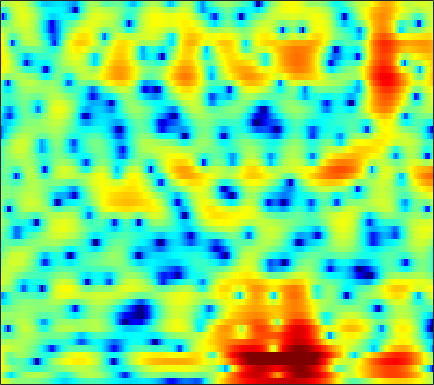

The file beside this chart, header and first rows:
4.5022, 3.9102, 3.1332, 2.401, 1.8998, 1.3238, 0.88799, 0.65193, 0.44721, 0.33861, 0.29378, 0.29162, 0.29047, 0.27074, 0.23139, 0.13016, -0.024918, -0.18721, -0.46921, -0.83214, -1.2958, -1.7124, -2.3657, -3.1092
3.579, 1.679, -1.247, -4.459, -6.362, -6.489, -4.622, -3.14, -1.523, -0.3199, 0.5613, 1.054, 1.535, 1.858, 2.013, 2.125, 2.138, 2.087, 1.934, 1.683, 1.329, 0.9936, 0.4497, -0.2144
5.369, 4.405, 3.213, 2.151, 1.458, 0.6705, 0.0259, -0.3851, -0.865, -1.306, -1.743, -2.077, -2.535, -3.002, -3.315, -3.612, -3.725, -3.666, -3.407, -2.982, -2.485, -2.093, -1.592, -1.135
5.441, 3.687, 1.318, -0.7662, -1.831, -2.335, -2.127, -1.841, -1.578, -1.583, -1.962, -2.496, -3.696, -5.633, -7.762, -12.12, -20.26, -19.65, -11.75, -7.486, -4.702, -3.143, -1.508, -0.2262
5.082, 3.393, 1.218, -0.3843, -0.8569, -0.5899, 0.1024, 0.6005, 1.041, 1.229, 1.149, 0.9432, 0.4594, -0.2093, -0.7788, -1.535, -2.226, -2.67, -3.148, -3.558, -3.922, -4.099, -4.246, -4.076
4.579, 4.122, 3.58, 3.136, 2.871, 2.596, 2.391, 2.271, 2.083, 1.836, 1.521, 1.253, 0.8254, 0.2927, -0.1879, -0.9239, -1.784, -2.518, -3.663, -5.122, -7.023, -8.845, -12.04, -15.25
1.896, 1.868, 1.813, 1.777, 1.756, 1.755, 1.766, 1.785, 1.808, 1.778, 1.669, 1.544, 1.317, 1.012, 0.7231, 0.2618, -0.2678, -0.6949, -1.299, -1.948, -2.572, -3.006, -3.49, -3.791
-0.942, -1.361, -1.855, -2.033, -1.867, -1.297, -0.5155, 0.06128, 0.7677, 1.332, 1.703, 1.845, 1.875, 1.749, 1.558, 1.205, 0.7651, 0.4081, -0.04473, -0.4135, -0.6748, -0.7881, -0.8309, -0.7931
-1.822, -4.204, -9.371, -18.87, -12.71, -5.961, -2.303, -0.5019, 1.116, 2.158, 2.761, 2.962, 2.908, 2.538, 2.053, 1.134, -0.1097, -1.235, -2.842, -4.153, -4.492, -3.962, -2.685, -1.32
1.525, 0.9317, 0.2942, -0.01955, 0.01786, 0.3514, 0.8854, 1.347, 1.891, 2.255, 2.408, 2.371, 2.09, 1.51, 0.8566, -0.3368, -1.978, -3.597, -6.359, -9.404, -10.05, -8.271, -5.484, -3.282
1.324, 1.135, 0.9587, 0.8803, 0.8904, 0.9667, 1.077, 1.17, 1.31, 1.401, 1.401, 1.338, 1.157, 0.8467, 0.5277, 0.01714, -0.5458, -0.9815, -1.5, -1.864, -1.997, -1.948, -1.727, -1.429
-0.7644, -0.8648, -0.853, -0.7029, -0.5147, -0.1858, 0.1459, 0.3514, 0.5755, 0.7487, 0.8532, 0.8815, 0.8724, 0.8111, 0.7335, 0.5917, 0.4464, 0.352, 0.2529, 0.1996, 0.1776, 0.1882, 0.2242, 0.2457
-6.513, -6.788, -5.91, -4.4, -3.324, -2.184, -1.301, -0.8005, -0.3442, -0.06157, 0.1148, 0.1807, 0.2088, 0.2035, 0.1943, 0.1653, 0.1232, 0.1163, 0.1631, 0.3015, 0.5408, 0.7698, 1.109, 1.439
-9.452, -10.17, -7.507, -4.793, -3.365, -2.189, -1.699, -1.57, -1.637, -1.857, -2.033, -2.085, -2.063, -2.033, -2.07, -2.25, -2.636, -2.991, -3.367, -3.274, -2.467, -1.508, -0.08149, 1.272
1.6, 1.198, 0.8133, 0.4796, 0.1461, -0.5052, -1.656, -2.98, -5.486, -9.093, -12.66, -11.96, -8.721, -6.467, -5.644, -5.474, -6.386, -8.01, -12.51, -25.3, -12.51, -7.186, -2.953, -0.1463
3.585, 3.277, 2.789, 2.167, 1.558, 0.5628, -0.7017, -1.917, -3.847, -5.895, -7.28, -7.329, -6.492, -5.472, -4.869, -4.45, -4.402, -4.523, -4.648, -4.481, -3.75, -2.898, -1.592, -0.2792
3.035, 2.986, 2.817, 2.543, 2.259, 1.744, 1.157, 0.6723, -0.01737, -0.6698, -1.232, -1.543, -1.841, -2.084, -2.228, -2.4, -2.588, -2.708, -2.8, -2.76, -2.572, -2.33, -1.875, -1.338
2.032, 2.328, 2.606, 2.778, 2.837, 2.772, 2.601, 2.427, 2.112, 1.735, 1.285, 0.9077, 0.3673, -0.2443, -0.7679, -1.533, -2.363, -3.007, -3.835, -4.486, -4.829, -4.821, -4.463, -3.881
0.7805, 1.467, 2.232, 2.789, 3.093, 3.393, 3.513, 3.504, 3.388, 3.14, 2.767, 2.381, 1.729, 0.899, 0.115, -1.187, -2.872, -4.487, -7.311, -11.18, -14.98, -14.12, -10.36, -7.532
-1.045, 0.0009763, 1.13, 1.984, 2.45, 2.921, 3.232, 3.348, 3.39, 3.29, 3.071, 2.817, 2.322, 1.654, 1.021, -0.05047, -1.433, -2.688, -4.671, -6.779, -8.169, -8.117, -6.874, -5.467
-2.615, -1.516, -0.44, 0.3369, 0.7645, 1.111, 1.353, 1.492, 1.613, 1.692, 1.71, 1.696, 1.605, 1.407, 1.205, 0.8361, 0.3879, 0.02181, -0.4654, -0.8811, -1.136, -1.197, -1.163, -1.055
-2.138, -1.751, -1.508, -1.569, -1.694, -1.978, -2.282, -2.385, -2.305, -1.954, -1.483, -1.108, -0.6164, -0.2252, -0.001222, 0.2428, 0.4386, 0.5571, 0.7214, 0.8841, 1.06, 1.199, 1.367, 1.515
-0.7372, -1.187, -2.05, -3.347, -4.689, -6.932, -9.801, -11.64, -11.28, -8.764, -6.39, -5.059, -3.78, -2.859, -2.363, -1.793, -1.266, -0.8413, -0.221, 0.4504, 1.123, 1.594, 2.174, 2.653
0.706, -0.06627, -1.342, -2.923, -4.472, -6.943, -9.878, -11.69, -11.54, -9.306, -7.384, -6.364, -5.636, -5.525, -5.663, -5.986, -5.902, -5.263, -3.785, -2.048, -0.4209, 0.6392, 1.817, 2.727
1.605, 0.8184, -0.3029, -1.335, -2.133, -3.042, -3.663, -3.958, -4.121, -4.059, -4.03, -4.186, -4.755, -6.143, -7.933, -12.45, -25.37, -17.25, -8.63, -4.346, -1.621, -0.1389, 1.317, 2.354
1.037, -0.1977, -1.867, -3.159, -3.54, -3.44, -2.797, -2.242, -1.545, -1.066, -0.7794, -0.7728, -0.9938, -1.476, -1.99, -2.616, -2.88, -2.624, -1.798, -0.7264, 0.2621, 0.8577, 1.428, 1.808
-0.1447, -2.478, -7.228, -18.46, -20.26, -8.485, -4.159, -2.148, -0.309, 0.9144, 1.692, 2.093, 2.372, 2.492, 2.486, 2.413, 2.304, 2.217, 2.101, 1.899, 1.566, 1.174, 0.4598, -0.4778
0.6798, -0.426, -1.843, -2.866, -2.932, -2.35, -1.216, -0.3197, 0.7321, 1.617, 2.291, 2.671, 3.032, 3.209, 3.259, 3.186, 2.98, 2.718, 2.214, 1.485, 0.4531, -0.572, -2.418, -5.096
0.9216, 0.547, 0.1887, -0.1029, -0.1218, -0.01358, 0.2725, 0.5628, 1.003, 1.444, 1.876, 2.127, 2.409, 2.554, 2.581, 2.497, 2.271, 1.985, 1.438, 0.6971, -0.2781, -1.181, -2.655, -4.412
0.1463, 0.1045, 0.0214, -0.05309, -0.1621, -0.1738, -0.1248, 0.005766, 0.3156, 0.7, 1.132, 1.446, 1.781, 2.029, 2.108, 2.091, 1.899, 1.679, 1.264, 0.749, 0.1438, -0.3525, -1.055, -1.774
-1.127, -0.8716, -0.8788, -1.082, -1.452, -2.049, -2.537, -2.639, -2.252, -1.313, -0.2583, 0.5071, 1.296, 1.803, 1.994, 1.997, 1.762, 1.468, 1.007, 0.5342, 0.1655, -0.009848, -0.09593, -0.09631
-1.895, -1.311, -1.093, -1.721, -2.638, -5.15, -9.851, -16.16, -11.5, -5.204, -1.656, -0.01026, 1.442, 2.135, 2.289, 2.026, 1.298, 0.4206, -1.065, -2.623, -3.436, -3.139, -1.865, -0.3624
-1.907, -1.196, -0.6077, -0.7586, -1.062, -1.998, -3.001, -3.382, -2.827, -1.365, 0.1515, 1.054, 1.828, 2.095, 1.951, 1.296, 0.01609, -1.461, -4.412, -9.405, -16.89, -12.05, -5.817, -2.231
-2.106, -1.365, -0.6577, -0.1168, 0.08907, 0.3311, 0.497, 0.6567, 0.8984, 1.215, 1.477, 1.623, 1.602, 1.377, 1.013, 0.2914, -0.6894, -1.522, -2.68, -3.608, -3.97, -3.733, -2.897, -1.743
-2.118, -1.326, -0.4313, 0.3801, 0.8505, 1.4, 1.817, 2.053, 2.281, 2.365, 2.315, 2.147, 1.77, 1.16, 0.5732, -0.3897, -1.452, -2.226, -3.095, -3.573, -3.549, -3.229, -2.555, -1.782
-2.196, -1.353, -0.2511, 0.6586, 1.338, 2.048, 2.632, 2.953, 3.235, 3.317, 3.188, 2.918, 2.338, 1.417, 0.491, -1.124, -3.293, -5.325, -8.351, -9.926, -8.167, -6.17, -3.903, -2.289
-4.279, -3.261, -1.894, -0.5483, 0.327, 1.37, 2.197, 2.687, 3.137, 3.375, 3.357, 3.189, 2.693, 1.887, 1.019, -0.5307, -2.647, -4.735, -7.997, -9.798, -7.633, -5.387, -2.99, -1.367
-11.28, -8.691, -5.883, -3.727, -2.442, -1.026, 0.08462, 0.7555, 1.448, 1.913, 2.166, 2.218, 2.093, 1.77, 1.401, 0.759, 0.03679, -0.5027, -1.052, -1.256, -1.053, -0.7007, -0.1109, 0.4514
-11.68, -9.822, -7.681, -6.013, -4.869, -3.587, -2.428, -1.669, -0.7914, -0.08548, 0.4485, 0.7137, 0.9413, 1.009, 0.9947, 0.9077, 0.7813, 0.7187, 0.687, 0.7594, 0.9317, 1.107, 1.356, 1.586
-7.543, -7.751, -7.884, -7.625, -7.211, -6.256, -5.026, -4.034, -2.81, -1.767, -0.9654, -0.5371, -0.137, 0.06679, 0.1356, 0.1888, 0.2437, 0.3436, 0.5508, 0.8698, 1.269, 1.593, 2.006, 2.346
-6.195, -7.749, -10.48, -13.66, -15.11, -12.28, -8.521, -6.297, -4.053, -2.521, -1.538, -1.073, -0.8288, -0.9193, -1.168, -1.612, -1.941, -1.979, -1.546, -0.666, 0.4191, 1.227, 2.197, 2.958
-4.087, -5.52, -7.862, -10.22, -11.16, -9.514, -6.757, -4.943, -3.077, -1.822, -1.083, -0.8815, -1.101, -1.917, -3.014, -5.398, -9.258, -12.48, -9.991, -5.131, -1.758, 0.05975, 1.845, 3.107
-2.309, -2.798, -3.38, -3.78, -3.831, -3.51, -2.882, -2.278, -1.547, -0.9239, -0.5692, -0.5502, -0.8371, -1.575, -2.452, -4.06, -5.889, -6.741, -5.912, -3.668, -1.427, -0.02621, 1.432, 2.496
-2.184, -2.552, -2.958, -3.201, -3.073, -2.716, -2.114, -1.628, -0.9679, -0.4219, -0.0697, 0.08457, 0.1084, -0.06937, -0.2911, -0.6187, -0.863, -0.9056, -0.7116, -0.2484, 0.3641, 0.8393, 1.412, 1.845
-2.682, -4.027, -5.815, -6.532, -6.066, -4.523, -2.843, -1.755, -0.5575, 0.2892, 0.8808, 1.187, 1.402, 1.469, 1.445, 1.354, 1.235, 1.175, 1.116, 1.128, 1.201, 1.28, 1.387, 1.426
-1.234, -3.941, -9.771, -16.86, -10.7, -5.211, -2.18, -0.6596, 0.692, 1.571, 2.133, 2.354, 2.497, 2.492, 2.4, 2.166, 1.835, 1.528, 1.107, 0.7158, 0.4478, 0.3683, 0.4105, 0.5476
3.615, 2.524, 1.192, 0.4391, 0.2961, 0.5851, 1.077, 1.369, 1.62, 1.712, 1.641, 1.531, 1.357, 1.117, 0.8773, 0.4202, -0.2707, -1.029, -2.325, -3.922, -5.309, -5.583, -4.634, -3.042
6.005, 5.403, 4.58, 3.79, 3.184, 2.443, 1.666, 1.011, 0.02885, -1.127, -2.351, -3.08, -3.668, -3.754, -3.639, -3.578, -3.962, -4.646, -6.398, -9.634, -15.81, -19.24, -11.52, -6.723
6.542, 5.949, 5.082, 4.104, 3.273, 2.088, 0.7187, -0.4931, -2.474, -5.243, -9.395, -14.03, -18.45, -12.05, -9.016, -6.721, -5.633, -5.273, -5.396, -5.787, -6.082, -5.961, -5.224, -4.035
6.324, 5.598, 4.515, 3.291, 2.362, 1.121, -0.1734, -1.159, -2.672, -4.441, -6.44, -7.738, -8.384, -7.529, -6.378, -5.023, -4.1, -3.663, -3.393, -3.322, -3.301, -3.274, -3.095, -2.78
6.203, 5.149, 3.456, 1.556, 0.1924, -1.31, -2.019, -2.103, -1.969, -1.789, -1.678, -1.615, -1.511, -1.284, -1.11, -0.8903, -0.8064, -0.9083, -1.149, -1.609, -2.232, -2.772, -3.519, -4.109
6.148, 4.778, 2.286, -1.291, -5.287, -15.68, -11.2, -5.927, -2.208, -0.1378, 1.102, 1.672, 2.144, 2.378, 2.38, 2.171, 1.731, 1.236, 0.333, -0.8701, -2.442, -3.886, -6.41, -9.897
4.81, 3.819, 2.221, 0.3888, -0.9996, -2.31, -2.203, -1.38, 0.003007, 1.197, 2.089, 2.548, 2.874, 2.862, 2.68, 2.167, 1.352, 0.5684, -0.8227, -2.527, -4.595, -6.337, -8.857, -11.34
2.909, 2.379, 1.786, 1.351, 1.128, 1.077, 1.289, 1.563, 2.026, 2.473, 2.819, 2.962, 2.945, 2.666, 2.285, 1.533, 0.4725, -0.5647, -2.26, -4.394, -7.025, -9.397, -12.96, -15.86
-0.4629, -0.9597, -0.9218, -0.2886, 0.3812, 1.302, 2.099, 2.62, 3.173, 3.571, 3.758, 3.752, 3.555, 3.151, 2.67, 1.81, 0.6761, -0.38, -2.053, -4.14, -6.698, -9.073, -12.94, -16.75
-9.752, -15.92, -9.618, -4.157, -1.638, 0.6246, 2.149, 2.968, 3.71, 4.132, 4.272, 4.213, 3.933, 3.432, 2.916, 2.045, 0.9833, 0.09142, -1.232, -2.661, -4.126, -5.198, -6.418, -7.19
-3.111, -3.735, -3.039, -1.335, -0.03344, 1.46, 2.598, 3.206, 3.744, 3.966, 3.939, 3.763, 3.321, 2.641, 2.021, 1.045, -0.04973, -0.9253, -2.092, -3.175, -4.115, -4.672, -5.223, -5.567
1.399, 1.412, 1.628, 2.05, 2.446, 2.953, 3.359, 3.553, 3.65, 3.546, 3.225, 2.835, 2.113, 1.162, 0.2947, -1.058, -2.605, -3.843, -5.49, -6.84, -7.635, -7.793, -7.625, -7.258
